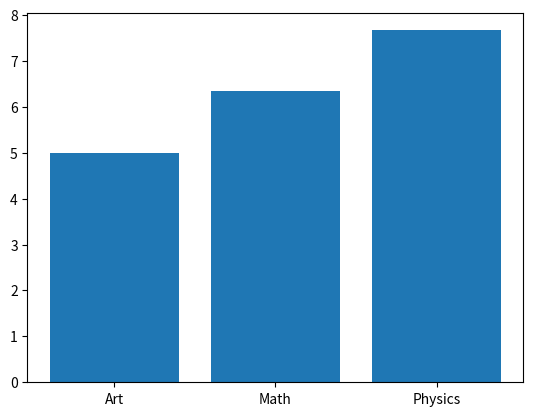

Here is the Python script that generated this plot:
# WEEK 10 INCLASS EXERCISES AND CHALLENGE

# Q3 — Keep Only Non-Empty Lines
# Read from input.txt and write to clean.txt only the lines that are not empty 
# after stripping spaces.
# fname_input = 'Python Files (Long)/input.txt'
# fname_clean = 'Python Files (Long)/clean.txt'
# with open(fname_input, 'r') as f_input, open(fname_clean, 'w') as f_clean:
#     for line in f_input:
#         'if line.strip()' is equal to 'if line.strip() != ""'
#         if line.strip() != "":
#             f_clean.write(line)

# Q4: Uppercase All Lines
# fname_input = 'Python Files (Long)/input.txt'
# fname_clean = 'Python Files (Long)/clean.txt'
# with open(fname_input, 'r') as f_input, open(fname_clean, 'w') as f_clean:
#     for line in f_input:
#         f_clean.write(line.upper())

# Q5: Extract Lines Containing a Keyword
# fname_input = 'Python Files (Long)/input.txt'
# fname_clean = 'Python Files (Long)/clean.txt'
# key_word = 'input'
# with open(fname_input, 'r') as f_input, open(fname_clean, 'w') as f_clean:
#     for line in f_input:
#         # use string.find() != -1
#         if line.lower().find(key_word.lower()) != -1:
#             f_clean.write(line)

# Q6: Sum Numbers from a Text File. Read from numbers.txt, where each line contains one integer.
# fname = 'Python Files (Long)/txt files/numbers.txt'
# sum = 0
# with open(fname, 'r') as f:
#     # Each num is a line of type string, usually with \n at the end
#     # int() also auto ignores whitespaces and newlines
#     for num in f:
#         sum += int(num)
# print(sum)

# Q7: Write to filtered_numbers.txt only numbers greater than or equal to T
# fname_input = 'Python Files (Long)/txt files/numbers.txt'
# fname_output = 'Python Files (Long)/txt files/filtered_numbers.txt'
# t = int(input("Enter number to filter: "))
# with open(fname_input, 'r') as f_input, open(fname_output, 'w') as f_output:
#     for num in f_input:
#         # use string.find() != -1
#         if int(num) >= t:
#             f_output.write(num)

# Q8 — CSV: Copy Selected Columns
# Task: Given students.csv with columns: name,age,major,gpa. Write students_simple.csv containing only name and gpa columns.
# import to work with csv
# import csv
# fname_input = 'Python Files (Long)/txt files/students.csv'
# fname_output = 'Python Files (Long)/txt files/students_simple.csv'
# # newline='' is recommended for csv files
# with open(fname_input, 'r', newline = '') as csvinput, open(fname_output, 'w', newline = '') as csvoutput:
#     # reader = csv.reader, writer = csv.writer
#     reader = csv.reader(csvinput)
#     writer = csv.writer(csvoutput)
#     # next() get the very first row, then continue to read the rest of the files
#     first_row = next(reader)
#     # list.index(item) find the index position of the item in the list
#     name_index = first_row.index("name")
#     gpa_index = first_row.index("gpa")
#     # Because the loop starts from the 2nd row, the 1st row needs to be written manually
#     writer.writerow(["name", "gpa"])
#     # Can you "for" loop to read line by line, like .txt file
#     for row in reader:
#         writer.writerow([row[name_index], row[gpa_index]])

# Q9: Compute a New Column. Given sales.csv with columns: item,price,quantity. 
# Create sales_total.csv containing: item,price,quantity,total, where total = price * quantity.
# import csv
# fname_input = 'Python Files (Long)/txt files/sales.csv'
# fname_output = 'Python Files (Long)/txt files/sales_total.csv'
# with open(fname_input, 'r', newline = '') as csvinput, open(fname_output, 'w', newline = '') as csvoutput:
#     reader = csv.reader(csvinput)
#     writer = csv.writer(csvoutput)
#     first_row = next(reader)
#     price_index = first_row.index("price")
#     quantity_index = first_row.index("quantity")
#     writer.writerow(["item","price","quantity","total"])
#     for row in reader:
#         total = float(row[price_index]) * float(row[quantity_index])
#         # cannot use append because it will mutate the original
#         # use list + list concatenate
#         writer.writerow(row + [total])

# Q10: Count Rows Matching a Condition. Gpa >= 3.0
# import csv
# fname_input = 'Python Files (Long)/txt files/students.csv'
# fname_output = 'Python Files (Long)/txt files/students_simple.csv'
# with open(fname_input, 'r', newline = '') as csvinput, open(fname_output, 'w', newline = '') as csvoutput:
#     reader = csv.reader(csvinput)
#     writer = csv.writer(csvoutput)
#     first_row = next(reader)
#     print(first_row)
#     gpa_index = first_row.index("gpa")
#     count = 0
#     for row in reader: 
#         if float(row[gpa_index]) >= 3.0:
#             count += 1
#     print(count) #should be 3

# Q11: Function: Count Keyword Occurrences. count_keyword_in_file(input_path, keyword) 
# that returns how many lines contain the keyword.
# ask the user for keyword
# call the function on input.txt
# write the count to keyword_count.txt
# keyword = input("Give a keyword to search for: ").strip()
# input_path = 'Python Files (Long)/txt files/input.txt'
# def count_keyword_in_file(input_path, keyword):
#     fname_output = 'Python Files (Long)/txt files/keyword_count.txt'
#     count = 0
#     with open(input_path, 'r') as f_input, open(fname_output, 'w') as f_output:
#         for line in f_input:
#             # string.find()
#             # if keyword in line is better
#             if keyword in line:
#                 count += 1
#         f_output.write(str(count))
# count_keyword_in_file(input_path, keyword)

# Q12: Longest Line Finder
# def longest_line(input_path):
#     longest = None
#     # line num starts at 1
#     line_num = 1
#     with open(input_path, 'r') as f_input:
#         for line in f_input:
#             if longest == None or len(longest) < len(line):
#                 longest = str(line_num) + " " + line
#             # line_num increases by 1
#             line_num += 1
#     print(longest)
# input_path = 'Python Files (Long)/txt files/input.txt'
# longest_line(input_path)

# Q13: Functions Normalize Whitespace
# Write:
# ● normalize_line(line) → replaces multiple spaces with a single space and
# strips leading/trailing spaces
# ● normalize_file(input_path, output_path) → reads input file and writes
# normalized lines
# In python, remove spaces with split & join
# def normalize_line(line):
#     line = line.strip()
#     line = ' '.join(line.split())
#     return line
# input_path = 'Python Files (Long)/txt files/input.txt'
# output_path = 'Python Files (Long)/txt files/output.txt'
# def normalize_file(input_path, output_path):
#     with open(input_path, 'r') as f_input, open(output_path, 'w') as f_output:
#         for line in f_input:
#             line = line.strip()
#             line = ' '.join(line.split())
#             # + "\n" to move to the next line and write
#             f_output.write(line + "\n")
# normalize_file(input_path, output_path)

# Q14: Merge Two Text Files Alternating Line
# Use 'while' loop with files and .readline() with .txt
# def merge_alternating(fname_input_1, fname_input_2, fname_output):
#     with open(fname_input_1, 'r') as f_input_1, open(fname_input_2, 'r') as f_input_2, open(fname_output, 'w') as f_output:
#         # A loop that does not know when it will end. 
#         # Use "while" instead of "for"
#         while True:
#             # read 1 line from a.txt
#             line1 = f_input_1.readline()
#             # read 1 line from b.txt
#             line2 = f_input_2.readline()
#             # if both line1 & line2 do not exists, meaning both files have been fully read
#             if not line1 and not line2:
#                 break
#             # check again if line1 exists:
#             if line1:
#                 # If the line does not end with a newline, add one
#                 # use .endswith("\n")
#                 if not line1.endswith("\n"):
#                     f_output.write(line1 + "\n")
#                 else:
#                     f_output.write(line1)

#             if line2:
#                 if not line2.endswith("\n"):
#                     f_output.write(line2 + "\n")
#                 else:
#                     f_output.write(line2)
# fname_input_1 = 'Python Files (Long)/txt files/a.txt'
# fname_input_2 = 'Python Files (Long)/txt files/b.txt'
# fname_output = 'Python Files (Long)/txt files/merged.txt'
# merge_alternating(fname_input_1, fname_input_2, fname_output)

# Q15 — Functions: Validate Numbers File
# numbers.txt is supposed to contain one integer per line, but some lines may be invalid.
# Write:
# ● is_valid_int(s) → returns True if s can be parsed as an integer
# ● split_valid_invalid(input_path, valid_out, invalid_out) 
# → writes valid integers to valid.txt and invalid lines to invalid.txt
# def is_valid_int(s):
#     try:
#         # if int(0) leads to False
#         # Check if we can get here & not get to error
#         int(s)
#         return True
#     except ValueError:
#         return False
# def split_valid_invalid(input_path, valid_out, invalid_out):
#     with open(input_path, 'r') as f1, open(valid_out, 'w') as f2, open(invalid_out, 'w') as f3:
#         for line in f1:
#             # \n needs to be removed for proper checking
#             if is_valid_int(line.rstrip()):
#                 f2.write(line)
#             else:
#                 f3.write(line)
# input_path = 'Python Files (Long)/txt files/numbers.txt'
# valid_out = 'Python Files (Long)/txt files/valid_out.txt'
# invalid_out = 'Python Files (Long)/txt files/invalid_out.txt'
# split_valid_invalid(input_path, valid_out, invalid_out)

# Q20 — Mini Project: Clean + Summarize CSV
# Given transactions.csv with columns: date,category,amount
# Some rows may have:
# ● missing category
# ● invalid amount (not a number)
# Write these functions:
# 1. is_valid_amount(s) → checks whether s is a valid number
# 2. clean_transactions(input_csv, clean_csv, bad_rows_txt) 
# → writes valid rows to clean_transactions.csv, invalid rows to bad_rows.txt
# 3. sum_by_category(clean_csv) → returns dictionary category ->
# total_amount
# 4. write_category_summary(summary, out_txt) → writes a neat summary
# report
# In main:
# ● call cleaning
# ● then compute totals per category
# ● output category_summary.tx
# import csv
# def is_valid_amount(s):
#     try:
#         value = float(s)
#         if value >= 0:
#             return True
#         else:
#             return False
#     # ValueError is a built-in python exception
#     except ValueError:
#         return False
# def clean_transactions(input_csv, clean_csv, bad_rows_txt):
#     # The 3 parameters are file names
#     with (open(input_csv, 'r', newline = "") as f_1, 
#           open(clean_csv, 'w', newline = "") as f_2, 
#           open(bad_rows_txt, 'w') as f_3):
#         # Get the first row, the column names, as a string
#         # after this, the next time we will read from the 2nd line
#         headers = next(f_1)
#         csv_writer = csv.writer(f_2)
#         for row in f_1:
#             # This list will have 3 elements, index 0 to 2
#             row_list = row.strip().split(",")
#             # The first and second column must not be empty
#             # The third column must have a valid number
#             if (row_list[0] != "" 
#                 and row_list[1] != "" 
#                 and is_valid_amount(row_list[2])):
#                 csv_writer.writerow(row_list)
#             else:
#                 f_3.write(row)
# input_csv = 'Python Files (Long)/txt files/transactions.csv'
# clean_csv = 'Python Files (Long)/txt files/clean.csv'
# bad_rows_txt = 'Python Files (Long)/txt files/bad_rows.txt'
# clean_transactions(input_csv, clean_csv, bad_rows_txt)
# def sum_by_category(clean_csv):
#     category_dict = {}
#     with open(clean_csv, 'r', newline="") as f_2:
#         next(f_2)  # skip header
#         for row in f_2:
#             row_list = row.strip().split(",")
#             category = row_list[1]
#             amount = float(row_list[2])
#             category_dict[category] = category_dict.get(category, 0.0) + amount
#     return category_dict
# summary = sum_by_category(clean_csv)
# def write_category_summary(summary, out_txt):
#     with open(out_txt, 'w') as f:
#         f.write("Category summary report\n")
#         for key, value in summary.items():
#             f.write(f"{key}: {value}\n")
# out_txt = 'Python Files (Long)/txt files/summary_report.txt'
# write_category_summary(summary, out_txt)

# WEEK 10 POSTCLASS EXERCISES AND CHALLENGE
# Q3 — Replace Words from a Mapping
# Inputs: text.txt, mapping.txt
# ● mapping.txt format: each line is old_word,new_word (one pair per line)
# Task: Create replaced.txt by replacing every occurrence of old_word with new_word
# for all pairs in mapping.txt.
# Requirement: Apply mappings in the order they appear in mapping.txt.
# 
# fname_1 = 'Python Files (Long)/txt files/text.txt'
# fname_2 = 'Python Files (Long)/txt files/mapping.txt'
# fname_3 = 'Python Files (Long)/txt files/replaced.txt'
# with open(fname_1, 'r') as f_1, open(fname_2, 'r') as f_2, open(fname_3, 'w') as f_3:
#     # All the content of f_1 is assigned to inp_1
#     inp_1 = f_1.read()
#     # Create a list of f_2 lines
#     f_2_lines = f_2.readlines()
#     # Modify f_2_lines
#     new_list = []
#     # 3 elements, each is a line
#     for line in f_2_lines:
#         line = line.strip()
#         # line is now a list
#         line = line.split(",")
#         # Create a list of lists
#         new_list.append(line)
#     print(new_list)
#     for line in new_list:
#         # replace needs assignment
#         inp_1 = inp_1.replace(line[0], line[1])
#     # write the whole modifed inp_1 into f_3
#     f_3.write(inp_1)

# Q4 Find Top 3 Longest Lines
# Find the longest lines, but 3 times
# fname_1 = 'Python Files (Long)/txt files/find_lines.txt'
# fname_2 = 'Python Files (Long)/txt files/top_3_longest.txt'
# with open(fname_1, 'r') as f1, open(fname_2, 'w') as f2:
#     list_1 = f1.readlines()
#     # loop 3 times
#     for i in range(3):
#         # assume the 1st is the longest
#         longest_line = list_1[0]
#         index = 0
#         for i in range(1, len(list_1)):
#             if len(list_1[i]) > len(longest_line):
#                 longest_line = list_1[i]
#                 index = i
#         f2.write(longest_line)
#         list_1.pop(index)
#         print(list_1)

# W3RESOURCES Python File Input Output
# Q4: Read Last N Lines
# fname = 'Python Files (Long)/txt files/w3q4.txt'
# with open(fname, 'r') as f:
#     n = int(input("Number of lines to read from the bottom: "))
#     # Use minus index to go backward. Then loop to print line by line
#     for line in f.readlines()[-n:]:
#         # rstrip() to remove new line after
#         print(line.rstrip())

# Q5: File to List. Write a Python program to read a file line by line and store it into a list.
# fname = 'Python Files (Long)/txt files/w3q4.txt'
# lines = []
# with open(fname, 'r') as f:
#     for line in f:
#         lines.append(line)
# print(lines)

# Q9: Find Maximum Amount Row
# Input: transactions.csv with columns date,category,amount
# Task: Create max_transaction.txt containing exactly one line describing 
# the row with the largest amount.
# fname = 'Python Files (Long)/txt files/transactions_2.csv'
# fname_2 = 'Python Files (Long)/txt files/max_transaction.txt'
# with open(fname, 'r', newline = "") as csvfile, open(fname_2, 'w') as f:
#     headers = next(csvfile)
#     largest = None
#     largest_amount_row = None
#     for row in csvfile:
#         row_list = row.strip().split(",")
#         if largest == None or float(row_list[2]) > largest:
#             largest = float(row_list[2])
#             largest_amount_row = row
#     f.write(largest_amount_row)

# Q10 Add a status column
# import csv
# fname = 'Python Files (Long)/txt files/scores.csv'
# fname_2 = 'Python Files (Long)/txt files/scores_with_status.csv'
# with open(fname, 'r', newline = "") as f1, open(fname_2, 'w', newline = "") as f2:
#     headers = next(f1)
#     writer = csv.writer(f2)
#     writer.writerow(['student','score','status'])
#     for row in f1:
#         row_list = row.strip().split(",")
#         new_list = row_list.copy()
#         if int(row_list[1]) >= 50:
#             new_list.append("Pass")
#         else: 
#             new_list.append("Fail")
#         writer.writerow(new_list)

# W3RESOURCES Python CSV File Reading and Writing
# Q8: CSV Skip Header and Count. Write a Python program that reads each row of a given csv file and 
# skip the header of the file. Also print the number of rows and the field names.
# import csv
# fname = 'Python Files (Long)/txt files/sales_total.csv'
# with open(fname, 'r', newline = '') as csvfile:
#     # import csv
#     # then use csv.function(), such as .reader() & .writer()
#     reader = csv.reader(csvfile)
#     # use next() to get the next line. At the start, will get the first line
#     header = next(reader)
#     count = 0
#     for line in reader:
#         count += 1
#     print(header)
#     print(count)

# WEEK 11
# Panda, create a dataFrame
# import pandas as pd
# # Each is a column
# df = pd.DataFrame({
#     "name": ["A", "Bob", "C"], 
#     "age": [20, 21, 22],
#     "score": [85, 90, 95]
# })
# # Selecting column
# df["name"]
# # Multiple columns, index a lists
# # print(df[["name", "score"]])
# # Select rows with .iloc[]. The answer has dtype at the end
# print(df.iloc[1])

# WEEK 11 INCLASS EXERCISES AND CHALLENGE
# Q1 Basic Statistics on a 1D Array
# .min(), .max(), .mean()
# import numpy as np
# a = np.array([12, 5, 8, 20, 15, 3, 10])
# print(a.min()) 
# print(a.max())
# print(a.mean())  

# Q2 Filter Values in a 1D Array
# import numpy as np
# # .array(range())
# a = np.array(range(1, 20+1))
# # print(a)
# # f you want to see it as a Python list with commas, print(a.tolist())
# # array[logical filtering]
# # print(a[a > 10])
# print(a[a % 2 == 0])

# Q3 Element-wise Operations
# import numpy as np
# a = np.array([1, 2, 3, 4, 5])
# b = np.array([10, 20, 30, 40, 50])
# Element-wise plus
# print(a + b)
# print(a * b)
# print(abs(a-b))

# Q4 
# import numpy as np
# a = np.array([[3, 5, 7],
#             [2, 4, 6],
#             [1, 8, 9]])
# # Index[0] for first row, then use function
# print(a[0].sum())

# Q8 Multiple Statistics per Group
# Group by department
# Compute mean, minimum, and maximum salary for each department
# Print the resulting table
# Plot a bar chart of mean salary per department
# import pandas as pd
# import matplotlib.pyplot as plt
# df = pd.DataFrame({
#     "dept": ["HR", "HR", "Sales", "Sales", "Marketing"],
#     "salary": [1000, 2000, 500, 500, 2000]
# })

# # When you use groupby(), the grouped column 
# # becomes the index of the DataFrame
# dept_mean = df.groupby("dept")["salary"].mean()
# dept_min = df.groupby("dept")["salary"].min()
# dept_max = df.groupby("dept")["salary"].max()
# # Create a new df, assign values to columns
# result = pd.DataFrame({
#     # There's result.index
#     "mean": dept_mean,
#     "min": dept_min,
#     "max": dept_max
# })
# # print(result)
# # Use result.index, then result["col_name"]
# # plt.chart_type(), plt.xlabel, plt.ylabel
# plt.bar(result.index, result["mean"])
# # plt.xlabel("Department")
# plt.ylabel("Mean Salary")
# plt.show()

# Q9 Time-based Grouping and Line Plot
# Create a DataFrame with columns:
# month (values like Jan, Feb, Mar, …)
# sales
# Tasks:
# 1. Group by month
# 2. Compute total sales per month
# import pandas as pd
# import matplotlib.pyplot as plt
# a = pd.DataFrame({
#     "month": ["Jan", "Feb", "Jan", "Mar", "Feb", "Mar", "Jan"],
#     "sales": [100, 150, 200, 300, 120, 180, 50]
# })
# # df row filtering
# # print(a[a["month"] == "Jan"])
# # .groupby()
# # .groupby("col") + [col].function()
# total_sales = a.groupby("month")["sales"].sum()
# print(total_sales)
# # total_sales is a Series (not a DataFrame), so it doesn't have columns named "sales" or "month" anymore. 
# # The month names are in the index
# plt.plot(total_sales)
# plt.show()

# Q10 Grouping with Filtering and Plot
# 1. Group by category
# 2. Compute the average price per category
# 3. Filter categories whose average price is greater than 50
# 4. Plot a bar chart of the remaining categories and their average prices
# import pandas as pd
# import matplotlib.pyplot as plt
# data = {
#   "product": ["pen", "pencil", "battery", "cake"],
#   "category": ["stationery", "stationery", "others", "food"],
#   "price": [50, 40, 80, 10]
# }
# df = pd.DataFrame(data)
# # groupby, then find average
# # new_df is a series. 1 dimensional, index & values
# new_df = df.groupby("category")["price"].mean()
# # panda series boolean indexing. Vì lí do nào đó giống numpy array indexing
# # chứ ko có tài liệu giải thích
# new_df_2 = new_df[new_df > 50]
# new_df_3 = new_df[new_df <= 50]
# print(new_df_3)
# # syntax: plt.bar(x,y)
# # series.index & series.values
# plt.bar(new_df_3.index, new_df_3.values)
# plt.show()

# WEEK 11 POST CLASS EXERCISES AND CHALLENGE
# Q1 Mean and Threshold Filter (1D Array)
# Create a 1D NumPy array containing the values:
# [4, 12, 7, 25, 9, 16, 3, 20]
# Tasks:
# 1. Compute the mean of the array
# 2. Create a new array containing only values greater than the mean
# 3. Print the mean and the filtered array
# import numpy as np
# a = np.array([4, 12, 7, 25, 9, 16, 3, 20])
# print(a.mean())
# b = a[a > a.mean()]
# print(b)

# Q2 Create a 1D NumPy array with values from 10 to 30 (inclusive).
# Tasks:
# 1. Select elements at odd indices
# 2. Select elements at even indices
# 3. Print both resulting arrays
# import numpy as np
# a = np.array(range(10,31))
# odd_array = a[a % 2 == 1]
# even_array = a[a % 2 == 0]
# print(odd_array)
# print(even_array)

# Q3 Row-wise Computation (2D Array)
# import numpy as np
# a = np.array(
#     [[10, 20, 30],
#     [5, 15, 25],
#     [2, 4, 6],
#     [7, 14, 21]]
# )
# # sum of each row, 0 - 3
# print(a[0].sum())
# print(a[1].sum())
# # mean of each row, 0 - 3
# # print(a[0].mean())
# # print(a[1].mean())
# # sum of each col, 0 - 2
# print(a[:,0].sum())
# # mean of each row, 0 - 3

# Q4 Conditional Replacement
# Create a 2D NumPy array with shape (4, 4) containing integers from 1 to 16.
# 1. Replace all values divisible by 3 with -1
# 2. Count how many values were replaced
# 3. Print the modified array and the count
# import numpy as np
# # arrange and reshape
# a = np.arange(1, 17).reshape(4, 4)
# # Python array assignment syntax
# a[a % 3 == 0] = -1
# # Easy to use len(). All the values to count has changed to -1
# count = len(a[a == -1])
# print(a)
# print(count)
# # 1. Create a mask for values divisible by 3
# mask = (a % 3 == 0)
# # 2. Count how many values will be replaced
# count = np.sum(mask)
    
# Q6 — Average Score per Subject
import pandas as pd
import matplotlib.pyplot as plt
scores = pd.DataFrame({
    "student":['a', 'b', 'c', 'd', 'e', 'f', 'g','h'],
    "subject":['Math', 'Physics', 'Art', 'Math', 'Physics', 'Art', 'Math', 'Physics'],
    "score":[10,7,3,6,10,7,3,6]
})
average_scores = scores.groupby("subject")["score"].mean()
print(average_scores)
plt.bar(average_scores.index, average_scores.values)
plt.show()
